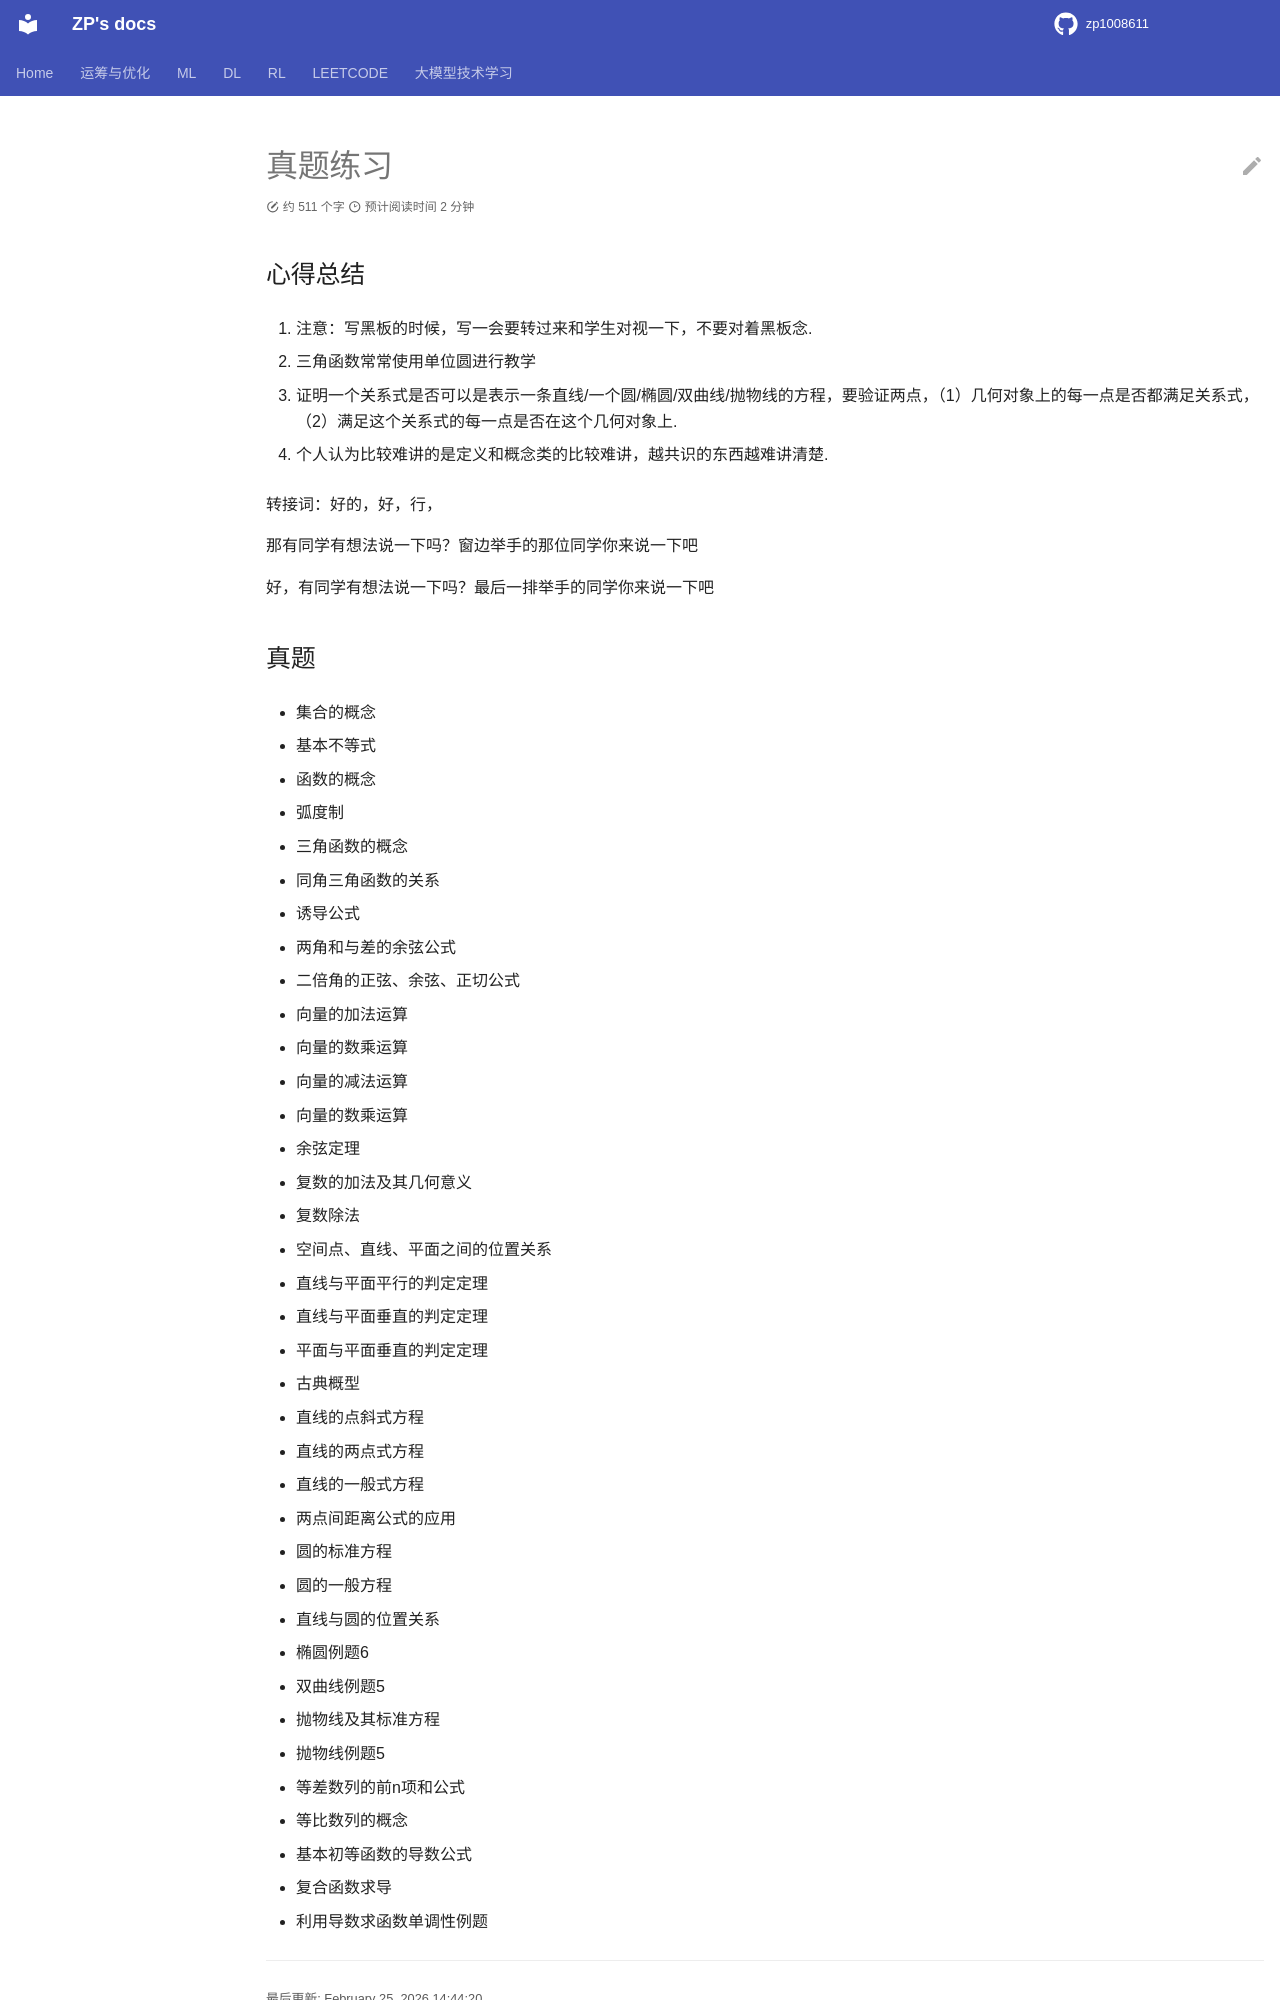

repository: zp1008611/zp1008611.github.io · page: Teaching_Interview/Real_Questions/index.html · generator: mkdocs

# 真题练习


## 心得总结

1. 注意：写黑板的时候，写一会要转过来和学生对视一下，不要对着黑板念.

2. 三角函数常常使用单位圆进行教学

3. 证明一个关系式是否可以是表示一条直线/一个圆/椭圆/双曲线/抛物线的方程，要验证两点，（1）几何对象上的每一点是否都满足关系式，（2）满足这个关系式的每一点是否在这个几何对象上.

4. 个人认为比较难讲的是定义和概念类的比较难讲，越共识的东西越难讲清楚. 


转接词：好的，好，行，

那有同学有想法说一下吗？窗边举手的那位同学你来说一下吧

好，有同学有想法说一下吗？最后一排举手的同学你来说一下吧
